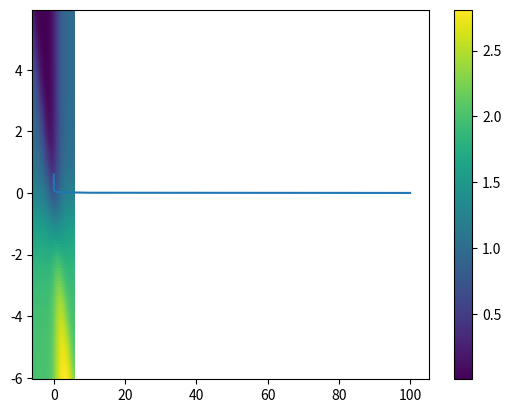

Generate this figure with matplotlib:
import numpy as np
import random
import pandas as pd
import matplotlib.pyplot as plt
import matplotlib
from matplotlib import cm
from mpl_toolkits.mplot3d import Axes3D
from mpl_toolkits.axes_grid1 import ImageGrid

def main():
    w1 = np.arange(-6,6,0.1)
    w2 = np.arange(-6,6,0.1)
    w_size = w1.shape[0]

    L_simple = np.zeros((w1.shape[0], w2.shape[0]))
    X, Y = np.meshgrid(w1,w2)
    Z = np.zeros(X.shape)

    L_min = 1000;
    w1_min = 0;
    w2_min = 0;

    for i in range(w1.shape[0]):
        for j in range(w2.shape[0]):
            Z[i,j] = l_simple([w1[i],w2[j]]) #calculate L_simple for every comb. of w1 and w2

            if Z[i,j] < L_min:  #finding the best weights
                L_min = Z[i,j]
                w1_min = w1[i]
                w2_min = w1[j]

    print(L_min, w1_min, w2_min)
    print(np.argmin(Z))

    plt.pcolormesh(X, Y, Z)
    plt.colorbar()
    plt.show()

    learning_rate = [0.0001, 0.01, 0.1, 1, 10, 100]
    w_n = [0]*len(learning_rate)
    l_simple_n = [0]*len(learning_rate)

    for i in range(len(learning_rate)):
        w_n[i] = gradient_descent(2, learning_rate[i]) #dimension of w=2, w1 and w2
        l_simple_n[i] = l_simple(w_n[i])
        #print(w_n[i],l_simple_n[i])

    plt.plot(learning_rate,l_simple_n)
    plt.show()

def gradient_descent(dim, learning_rate, niter=1000):
    w = np.random.rand(dim)

    for i in range(2):
        for n in range(niter):
            w[i] = w[i] - learning_rate*l_simple_der(w)[i]

    return w

def log_der(w, x):
    x1 = x[0]
    x2 = x[1]
    dw1 = (x1*np.exp(np.inner(w,x)))/((1+np.exp(np.inner(w,x)))**2)
    dw2 = (x2*np.exp(np.inner(w,x)))/((1+np.exp(np.inner(w,x)))**2)

    return [dw1, dw2]

def l_simple_der(w):
    dl_simple_w1 = 2*(logistic_wx(w,[1,0])-1)*log_der(w,[1,0])[0] + 2*logistic_wx(w,[0,1])*log_der(w,[0,1])[0] + 2*(logistic_wx(w,[1,1])-1)*log_der(w,[1,1])[0]
    dl_simple_w2 = 2*(logistic_wx(w,[1,0])-1)*log_der(w,[1,0])[1] + 2*logistic_wx(w,[0,1])*log_der(w,[0,1])[1] + 2*(logistic_wx(w,[1,1])-1)*log_der(w,[1,1])[1]

    return [dl_simple_w1, dl_simple_w2]

def l_simple(w):
    L = (logistic_wx(w, [1,0])-1)**2+(logistic_wx(w, [0,1]))**2+(logistic_wx(w, [1,1])-1)**2
    return L

def logistic_z(z): 
    return 1.0/(1.0+np.exp(-z))

def logistic_wx(w,x): 
    return logistic_z(np.inner(w,x))

def classify(w,x):
    x=np.hstack(([1],x))
    return 0 if (logistic_wx(w,x)<0.5) else 1

main()